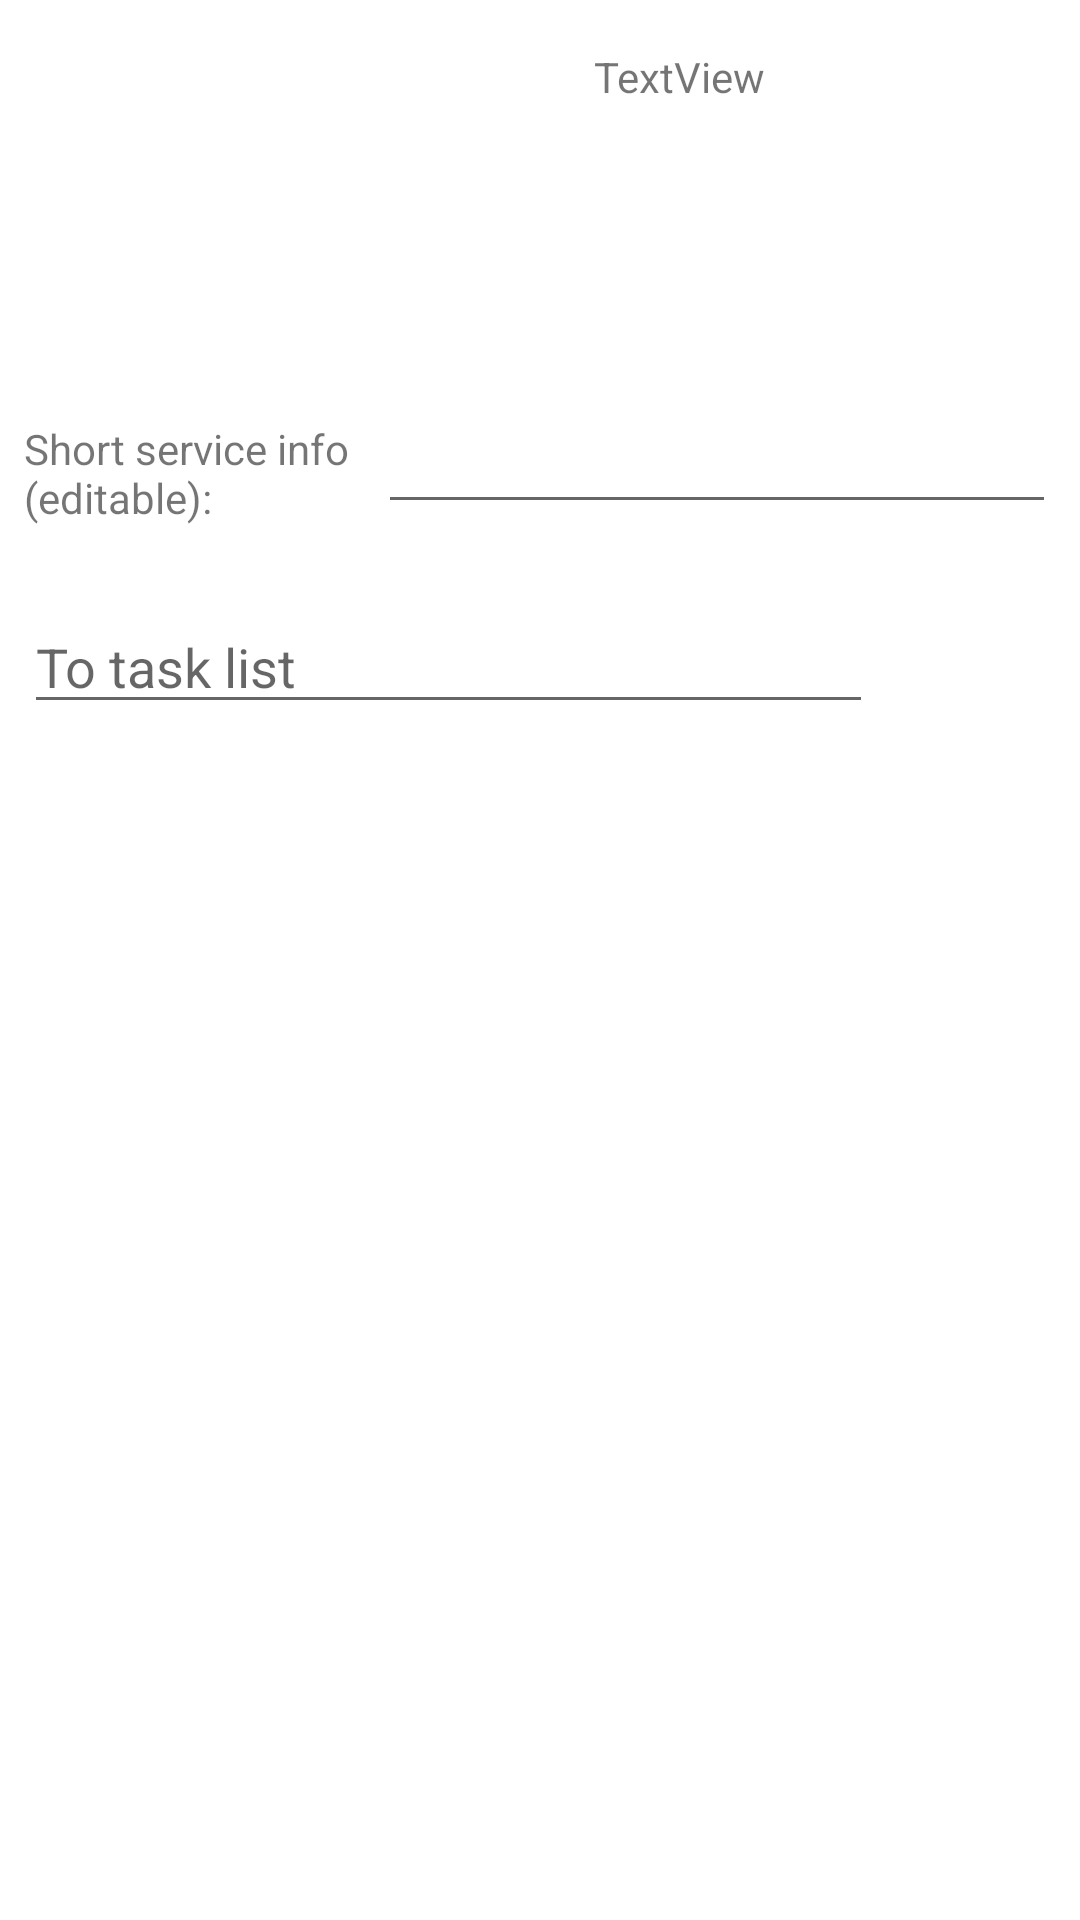

Android layout source for this screen:
<!-- AndroidManifest.xml: application theme Theme.VehicleFragment -->
<!-- res/layout/fragment_edit.xml -->
<?xml version="1.0" encoding="utf-8"?>
<androidx.constraintlayout.widget.ConstraintLayout xmlns:android="http://schemas.android.com/apk/res/android"
    xmlns:app="http://schemas.android.com/apk/res-auto"
    xmlns:tools="http://schemas.android.com/tools"
    android:layout_width="match_parent"
    android:layout_height="match_parent"
    tools:context=".fragments.EditFragment">

    <androidx.constraintlayout.widget.ConstraintLayout
        android:id="@+id/constraintLayout2"
        android:layout_width="0dp"
        android:layout_height="100dp"
        android:layout_marginTop="8dp"
        app:layout_constraintEnd_toEndOf="parent"
        app:layout_constraintHorizontal_bias="0.5"
        app:layout_constraintStart_toEndOf="@+id/imageViewServicePage"
        app:layout_constraintTop_toTopOf="parent">

        <TextView
            android:id="@+id/tvBrandTextEditFragment"
            android:layout_width="fill_parent"
            android:layout_height="fill_parent"
            android:layout_marginStart="16dp"
            android:layout_marginTop="8dp"
            android:layout_marginEnd="8dp"
            android:layout_marginBottom="8dp"
            android:text="@string/textView"
            app:layout_constraintBottom_toBottomOf="parent"
            app:layout_constraintEnd_toEndOf="parent"
            app:layout_constraintHorizontal_bias="0.0"
            app:layout_constraintStart_toStartOf="parent"
            app:layout_constraintTop_toTopOf="parent"
            app:layout_constraintVertical_bias="0.0" />
    </androidx.constraintlayout.widget.ConstraintLayout>

    <ImageView
        android:id="@+id/imageViewServicePage"
        android:layout_width="182dp"
        android:layout_height="100dp"
        android:layout_marginTop="8dp"
        android:contentDescription="@string/addimage"
        app:layout_constraintEnd_toStartOf="@+id/constraintLayout2"
        app:layout_constraintHorizontal_bias="0.5"
        app:layout_constraintStart_toStartOf="parent"
        app:layout_constraintTop_toTopOf="parent"
        app:srcCompat="@drawable/default_car" />

    <TextView
        android:id="@+id/textView4"
        android:layout_width="110dp"
        android:layout_height="wrap_content"
        android:layout_marginStart="8dp"
        android:layout_marginTop="32dp"
        android:text="@string/short_service_info_editable"
        app:layout_constraintEnd_toStartOf="@+id/constraintLayout3"
        app:layout_constraintHorizontal_bias="0.0"
        app:layout_constraintStart_toStartOf="parent"
        app:layout_constraintTop_toBottomOf="@+id/imageViewServicePage" />

    <androidx.constraintlayout.widget.ConstraintLayout
        android:id="@+id/constraintLayout3"
        android:layout_width="0dp"
        android:layout_height="60dp"
        android:layout_marginTop="16dp"
        app:layout_constraintEnd_toEndOf="parent"
        app:layout_constraintHorizontal_bias="0.5"
        app:layout_constraintStart_toEndOf="@+id/textView4"
        app:layout_constraintTop_toBottomOf="@+id/constraintLayout2">

        <EditText
            android:id="@+id/etServiceEditFragment"
            android:layout_width="fill_parent"
            android:layout_height="wrap_content"
            android:layout_marginStart="8dp"
            android:layout_marginEnd="8dp"
            android:autofillHints=""
            android:inputType="textPersonName"
            app:layout_constraintBottom_toBottomOf="parent"
            app:layout_constraintEnd_toEndOf="parent"
            app:layout_constraintHorizontal_bias="0.5"
            app:layout_constraintStart_toStartOf="parent"
            app:layout_constraintTop_toTopOf="parent" />
    </androidx.constraintlayout.widget.ConstraintLayout>

    <androidx.constraintlayout.widget.ConstraintLayout
        android:id="@+id/constraintLayout6"
        android:layout_width="fill_parent"
        android:layout_height="0dp"
        android:layout_marginStart="8dp"
        android:layout_marginTop="8dp"
        android:layout_marginEnd="8dp"
        app:layout_constraintBottom_toBottomOf="parent"
        app:layout_constraintEnd_toEndOf="parent"
        app:layout_constraintHorizontal_bias="0.5"
        app:layout_constraintStart_toStartOf="parent"
        app:layout_constraintTop_toBottomOf="@+id/etTextTaskToAdd">

        <androidx.recyclerview.widget.RecyclerView
            android:id="@+id/rvTaskList"
            android:layout_width="match_parent"
            android:layout_height="match_parent"
            tools:layout_editor_absoluteX="137dp"
            tools:layout_editor_absoluteY="78dp" />

    </androidx.constraintlayout.widget.ConstraintLayout>

    <EditText
        android:id="@+id/etTextTaskToAdd"
        android:layout_width="0dp"
        android:layout_height="wrap_content"
        android:layout_marginStart="8dp"
        android:layout_marginTop="16dp"
        android:layout_marginEnd="8dp"
        android:ems="0"
        android:hint="@string/to_task_list"
        android:inputType="textPersonName"
        app:layout_constraintBottom_toTopOf="@+id/constraintLayout6"
        app:layout_constraintEnd_toStartOf="@+id/buttonAddTask"
        app:layout_constraintHorizontal_bias="0.5"
        app:layout_constraintStart_toStartOf="parent"
        app:layout_constraintTop_toBottomOf="@+id/constraintLayout3"
        app:layout_constraintVertical_bias="1.0"
        app:layout_constraintVertical_chainStyle="spread_inside"
        android:autofillHints="" />

    <ImageButton
        android:id="@+id/buttonAddTask"
        android:layout_width="45dp"
        android:layout_height="46dp"
        android:layout_marginEnd="16dp"
        android:background="#FFFFFF"
        android:src="@mipmap/ic_add_to_list_button"
        app:layout_constraintBottom_toBottomOf="@+id/etTextTaskToAdd"
        app:layout_constraintEnd_toEndOf="parent"
        app:layout_constraintHorizontal_bias="0.5"
        app:layout_constraintStart_toEndOf="@+id/etTextTaskToAdd"
        tools:src="@mipmap/ic_add_to_list_button" />

</androidx.constraintlayout.widget.ConstraintLayout>
<!-- resources referenced by this layout -->
<resources>
  <!-- mipmap ic_add_to_list_button (mipmap-anydpi-v26) -->
  <?xml version="1.0" encoding="utf-8"?>
  <adaptive-icon xmlns:android="http://schemas.android.com/apk/res/android">
      <background android:drawable="@color/ic_add_to_list_button_background"/>
      <foreground android:drawable="@drawable/ic_add_to_list_button_foreground"/>
  </adaptive-icon>
  <string name="addimage">addImage</string>
      /&gt;
  <string name="short_service_info_editable">Short service info (editable):</string>
  <string name="textView">TextView</string>
  <string name="to_task_list">To task list</string>
  <style name="Theme.VehicleFragment" parent="Theme.MaterialComponents.DayNight.DarkActionBar">
          
          <item name="colorPrimary">@color/teal_700</item>
          <item name="colorPrimaryVariant">@color/cool</item>
          <item name="colorOnPrimary">@color/white</item>
          
          <item name="colorSecondary">@color/teal_200</item>
          <item name="colorSecondaryVariant">@color/teal_700</item>
          <item name="colorOnSecondary">@color/black</item>
          
          <item name="android:statusBarColor" tools:targetApi="l">?attr/colorPrimaryVariant</item>
          
      </style>
  <color name="ic_add_to_list_button_background">#8BDCD3</color>
  <!-- drawable ic_add_to_list_button_foreground (drawable) -->
  <vector xmlns:android="http://schemas.android.com/apk/res/android"
      android:width="108dp"
      android:height="108dp"
      android:viewportWidth="108"
      android:viewportHeight="108"
      android:tint="#000000"
      android:autoMirrored="true">
    <group android:scaleX="1.5077302"
        android:scaleY="1.5077302"
        android:translateX="35.237133"
        android:translateY="34.399506">
      <path
          android:fillColor="@android:color/white"
          android:pathData="M14,10H3v2h11V10zM14,6H3v2h11V6zM18,14v-4h-2v4h-4v2h4v4h2v-4h4v-2H18zM3,16h7v-2H3V16z"/>
    </group>
  </vector>
  <color name="teal_700">#FF018786</color>
  <color name="cool">#1abc9c</color>
  <color name="white">#FFFFFFFF</color>
  <color name="teal_200">#FF03DAC5</color>
  <color name="black">#FF000000</color>
</resources>
